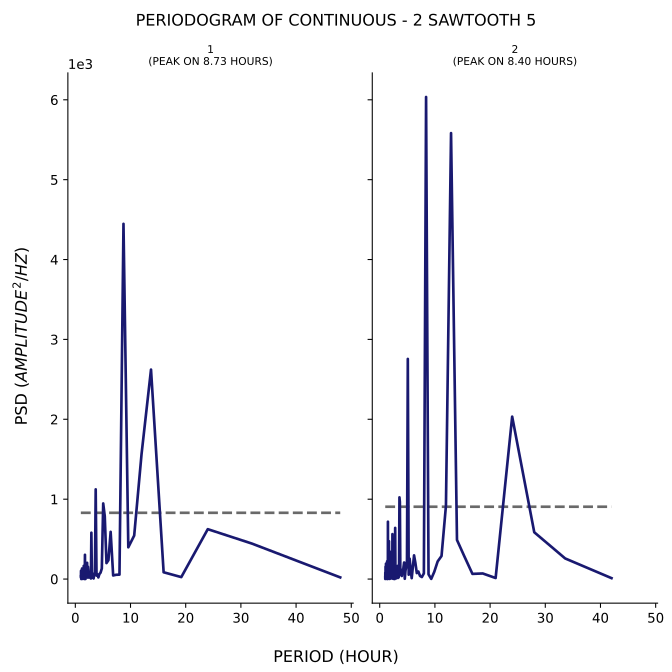

The file beside this chart, header and first rows:
test, period, psd
1, 48.0, 20.64
1, 32.0, 444
1, 24.0, 624.4
1, 19.2, 24.33
1, 16.0, 84.84
1, 13.71, 2622
1, 12.0, 1564
1, 10.67, 544.4
1, 9.6, 397.3
1, 8.727, 4447
1, 8.0, 55.37
1, 7.385, 53.28
1, 6.857, 44.75
1, 6.4, 591
1, 6.0, 236
1, 5.647, 199.6
1, 5.333, 788.4
1, 5.053, 946.4
1, 4.8, 131.8
1, 4.571, 79.79
1, 4.364, 62.46
1, 4.174, 20.43
1, 4.0, 59.82
1, 3.84, 43.24
1, 3.692, 1123
1, 3.556, 86.25
1, 3.429, 62.19
1, 3.31, 7.212
1, 3.2, 38.43
1, 3.097, 17
1, 3.0, 58.22
1, 2.909, 580
1, 2.824, 6.77
1, 2.743, 89.18
1, 2.667, 49.58
1, 2.595, 44.48
1, 2.526, 22.8
1, 2.462, 18.35
1, 2.4, 43.57
1, 2.341, 112
1, 2.286, 154.3
1, 2.233, 18.44
1, 2.182, 52.19
1, 2.133, 203.2
1, 2.087, 131.4
1, 2.043, 73.86
1, 2.0, 64.3
1, 1.959, 132
1, 1.92, 88.75
1, 1.882, 38.5
1, 1.846, 1.577
1, 1.811, 76.56
1, 1.778, 0.2607
1, 1.745, 303.5
1, 1.714, 100.2
1, 1.684, 15.64
1, 1.655, 12.07
1, 1.627, 0.5807
1, 1.6, 31.35
1, 1.574, 16.12
... 200 more rows
